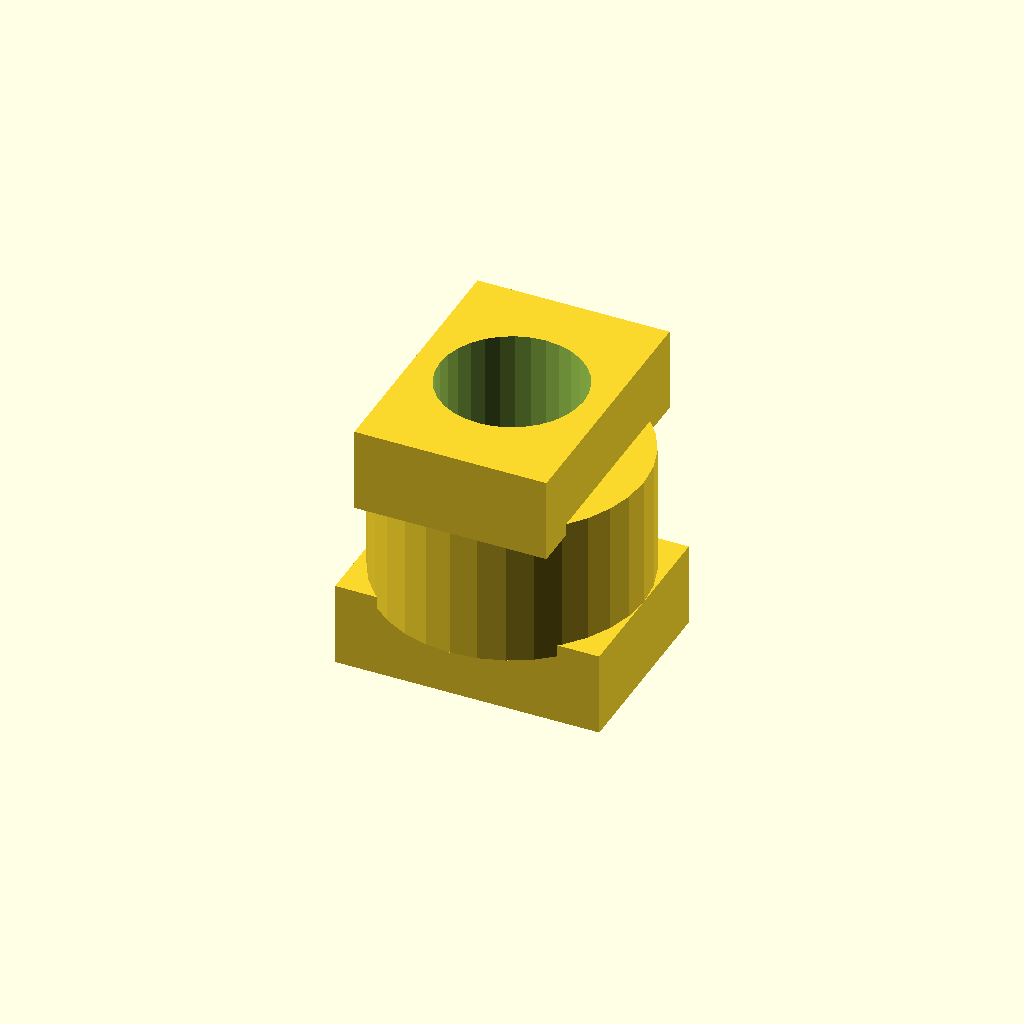
Cell 1: rendered with the file's own defaults.
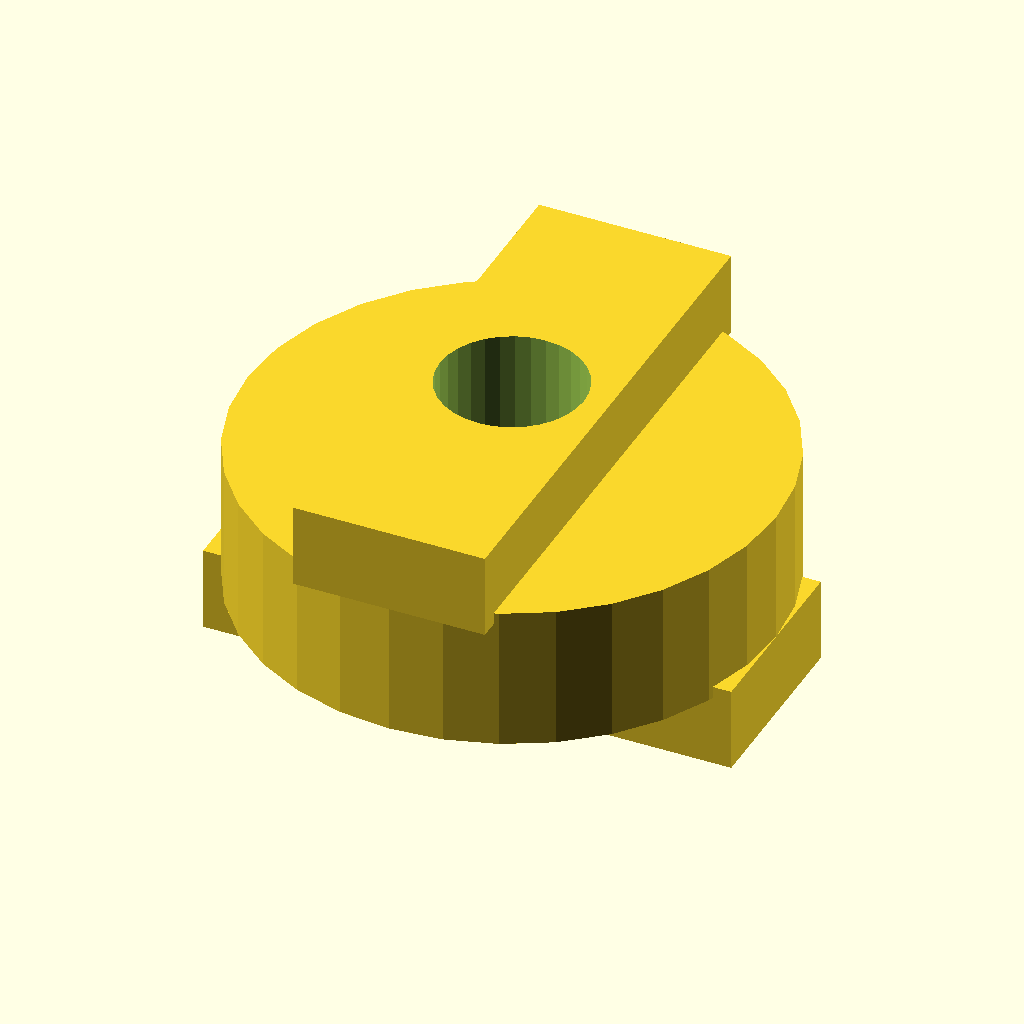
Cell 2 — disc_d set to 44, the other parameters unchanged.
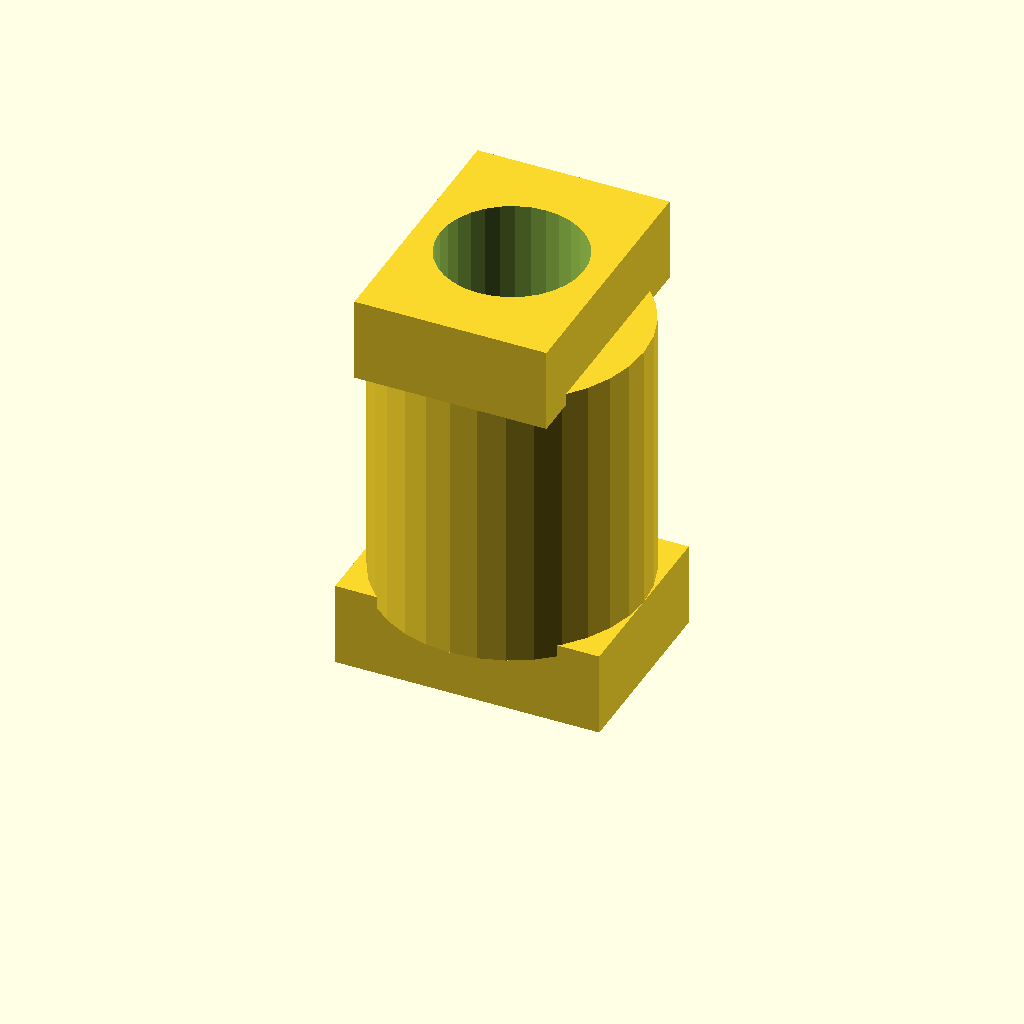
Cell 3: the same model with disc_t = 24.
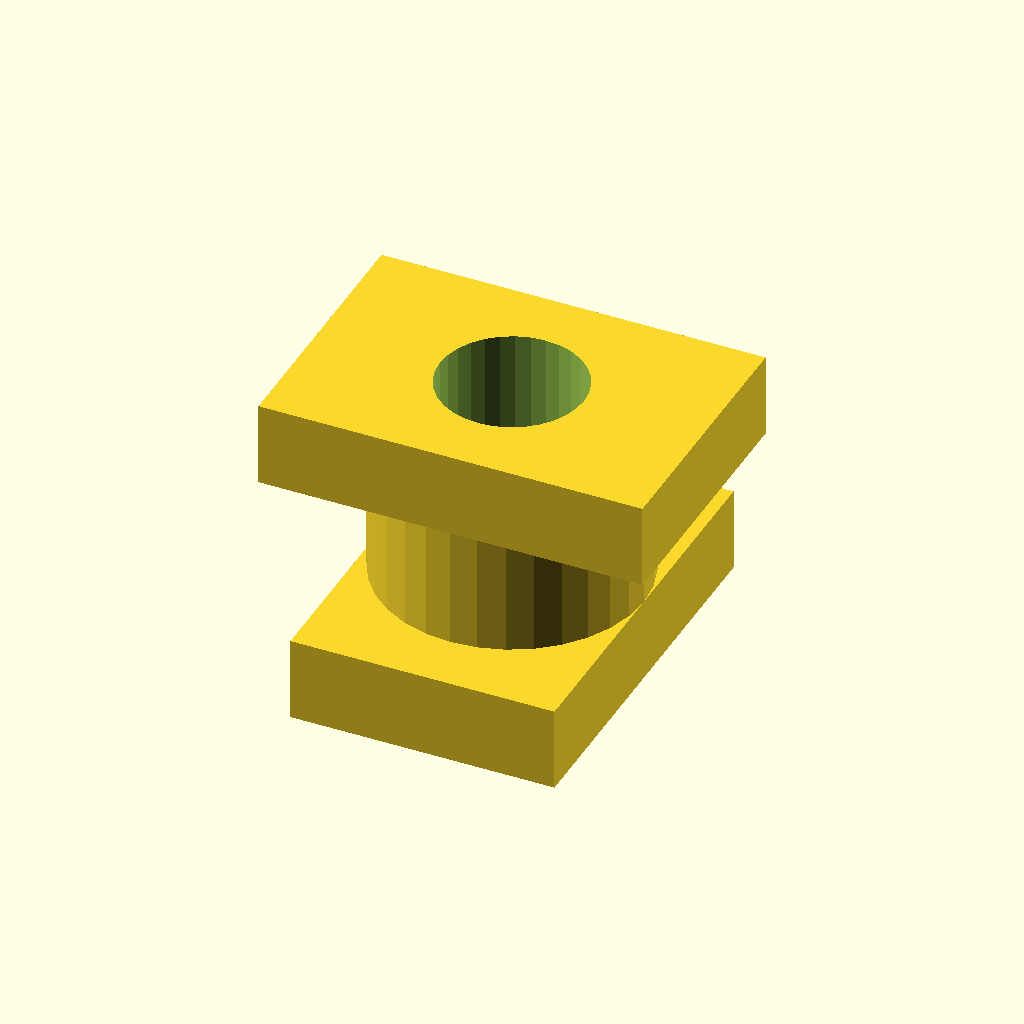
Cell 4: the same model with tongue_w = 32.
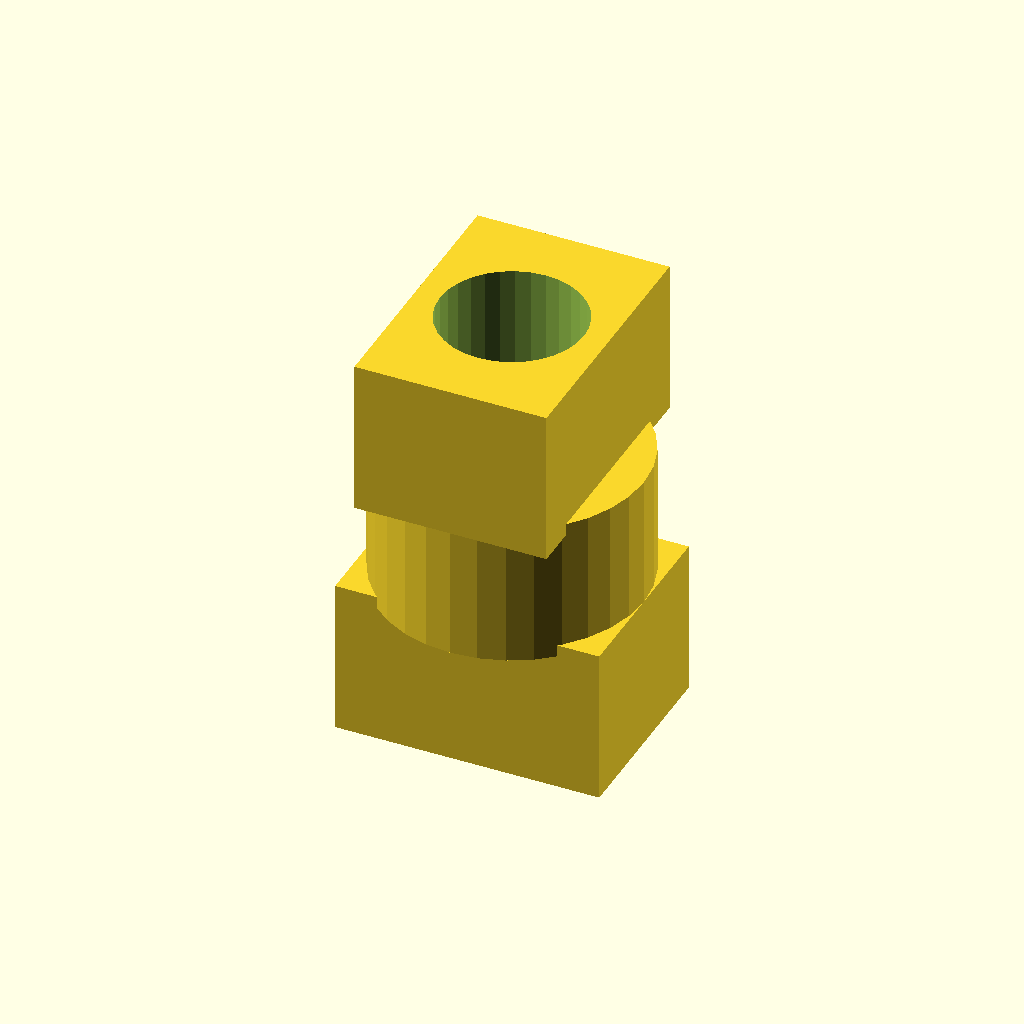
Cell 5 — tongue_h set to 12, the other parameters unchanged.
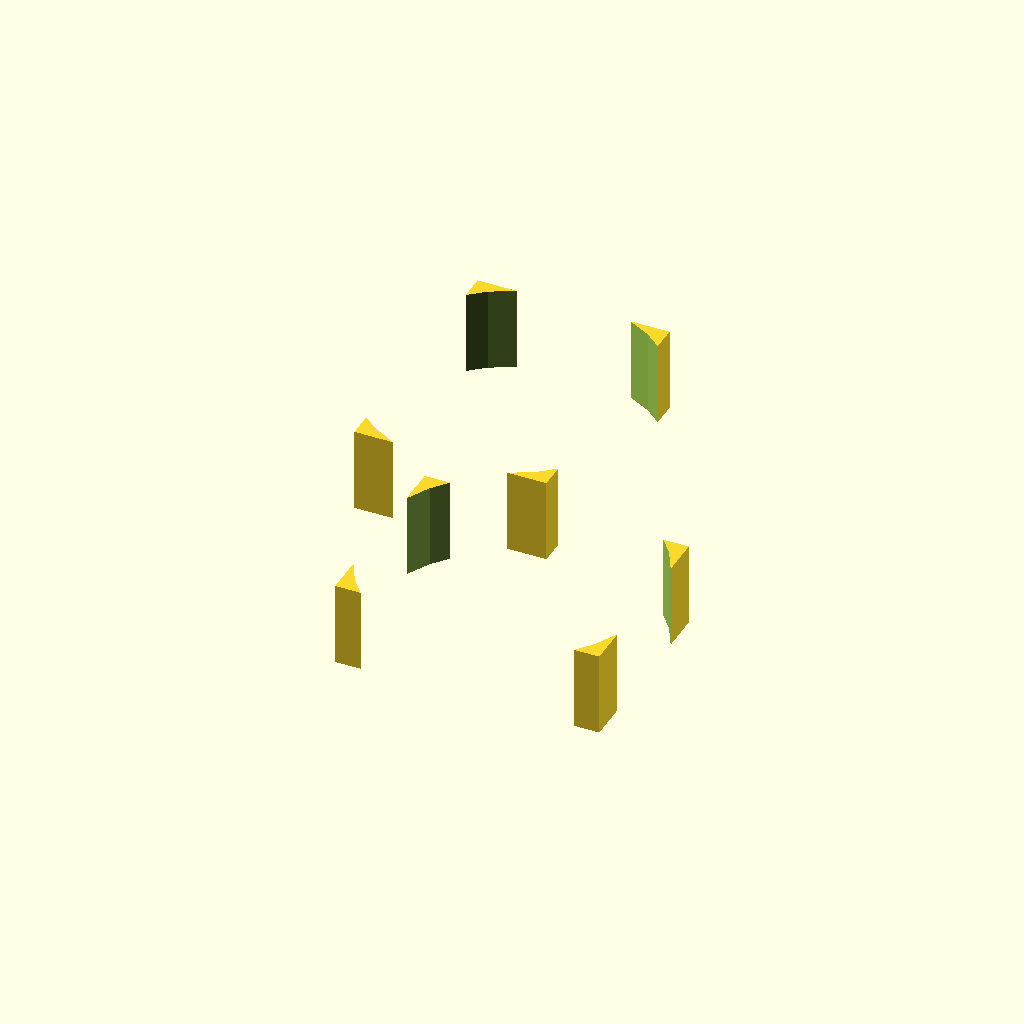
Cell 6 — bore_d set to 24, the other parameters unchanged.
All cells are drawn from one camera (rotation 55°, 0°, 25°, orthographic, colour scheme Cornfield), so only the parameter changes between them.
OpenSCAD source file optional_data/gen2/oldhams/part_0003.scad:
$fn = 32;

// ----------------------------------------------------------------------
// Oldham coupling disc: 22 x 24 mm
// ----------------------------------------------------------------------

// --- parameters (mm) ---
disc_d = 22;              // disc diameter
disc_t = 12;              // disc thickness
tongue_w = 16;            // tongue width
tongue_h = 6;             // tongue height
bore_d = 12;              // centre lightening bore

module disc() {
  cylinder(h = disc_t, d = disc_d);
  /* tongue on the top face, sunk 1 mm into the disc */
  translate([-tongue_w / 2, -disc_d / 2, disc_t - 1]) cube([tongue_w, disc_d, tongue_h + 1]);
  /* slot wall on the bottom face, 90 degrees turned */
  translate([-disc_d / 2, -tongue_w / 2, -tongue_h]) cube([disc_d, tongue_w, tongue_h + 1]);
}

difference() {
  disc();
  translate([0, 0, -tongue_h - 1]) cylinder(h = disc_t + 2 * tongue_h + 2, d = bore_d);
}
Customizer parameters (derived from the source; name, type, default, range or options):
disc_d: number, default 22
disc_t: number, default 12
tongue_w: number, default 16
tongue_h: number, default 6
bore_d: number, default 12
